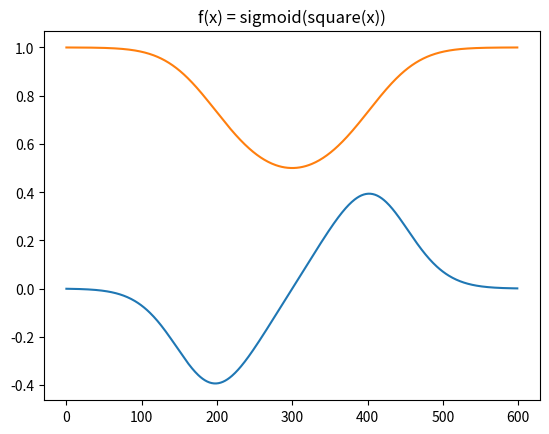

Write Python code to recreate this figure.
import numpy as np
from typing import List
from typing import Callable
import matplotlib.pyplot as plt


Array_Function = Callable[[np.ndarray], np.ndarray]
Chain = List[Array_Function]


def sigmoid(x: np.ndarray) -> np.ndarray:
    return 1 / (1 + np.exp(-x))


def square(x: np.ndarray) -> np.ndarray:
    return np.power(x, 2)


def derive(
    func: Callable[[np.ndarray], np.ndarray], input_: np.ndarray, delta: float = 0.001
) -> np.ndarray:
    return (func(input_ + delta) - func(input_ - delta)) / (2 * delta)


def chain_functions(chain: Chain, a: np.ndarray) -> np.ndarray:
    """Some Functions"""
    assert len(chain) == 2
    "Length of chain must be 2"

    f1 = chain[0]
    f2 = chain[1]

    return f2(f1(a))


def chain_derivatives(chain: Chain, input_range: np.ndarray) -> np.ndarray:

    assert len(chain) == 2, "Function requires 2 functions only"
    assert input_range.ndim == 1, "This function requires 1 dimensional input array"

    f1 = chain[0]
    f2 = chain[1]

    df1dx = derive(f1, input_range)

    f1_of_x = f1(input_range)
    df1dx = derive(f1, input_range)

    df2du = derive(f2, f1_of_x)

    return df1dx * df2du


PLOT_RANGE = np.arange(-3, 3, 0.01)

chain_1 = [square, sigmoid]
chain_2 = [sigmoid, square]

plt.plot(chain_derivatives(chain_1, PLOT_RANGE))
plt.plot(chain_functions(chain_1, PLOT_RANGE))
plt.title("f(x) = sigmoid(square(x))")
plt.show()
